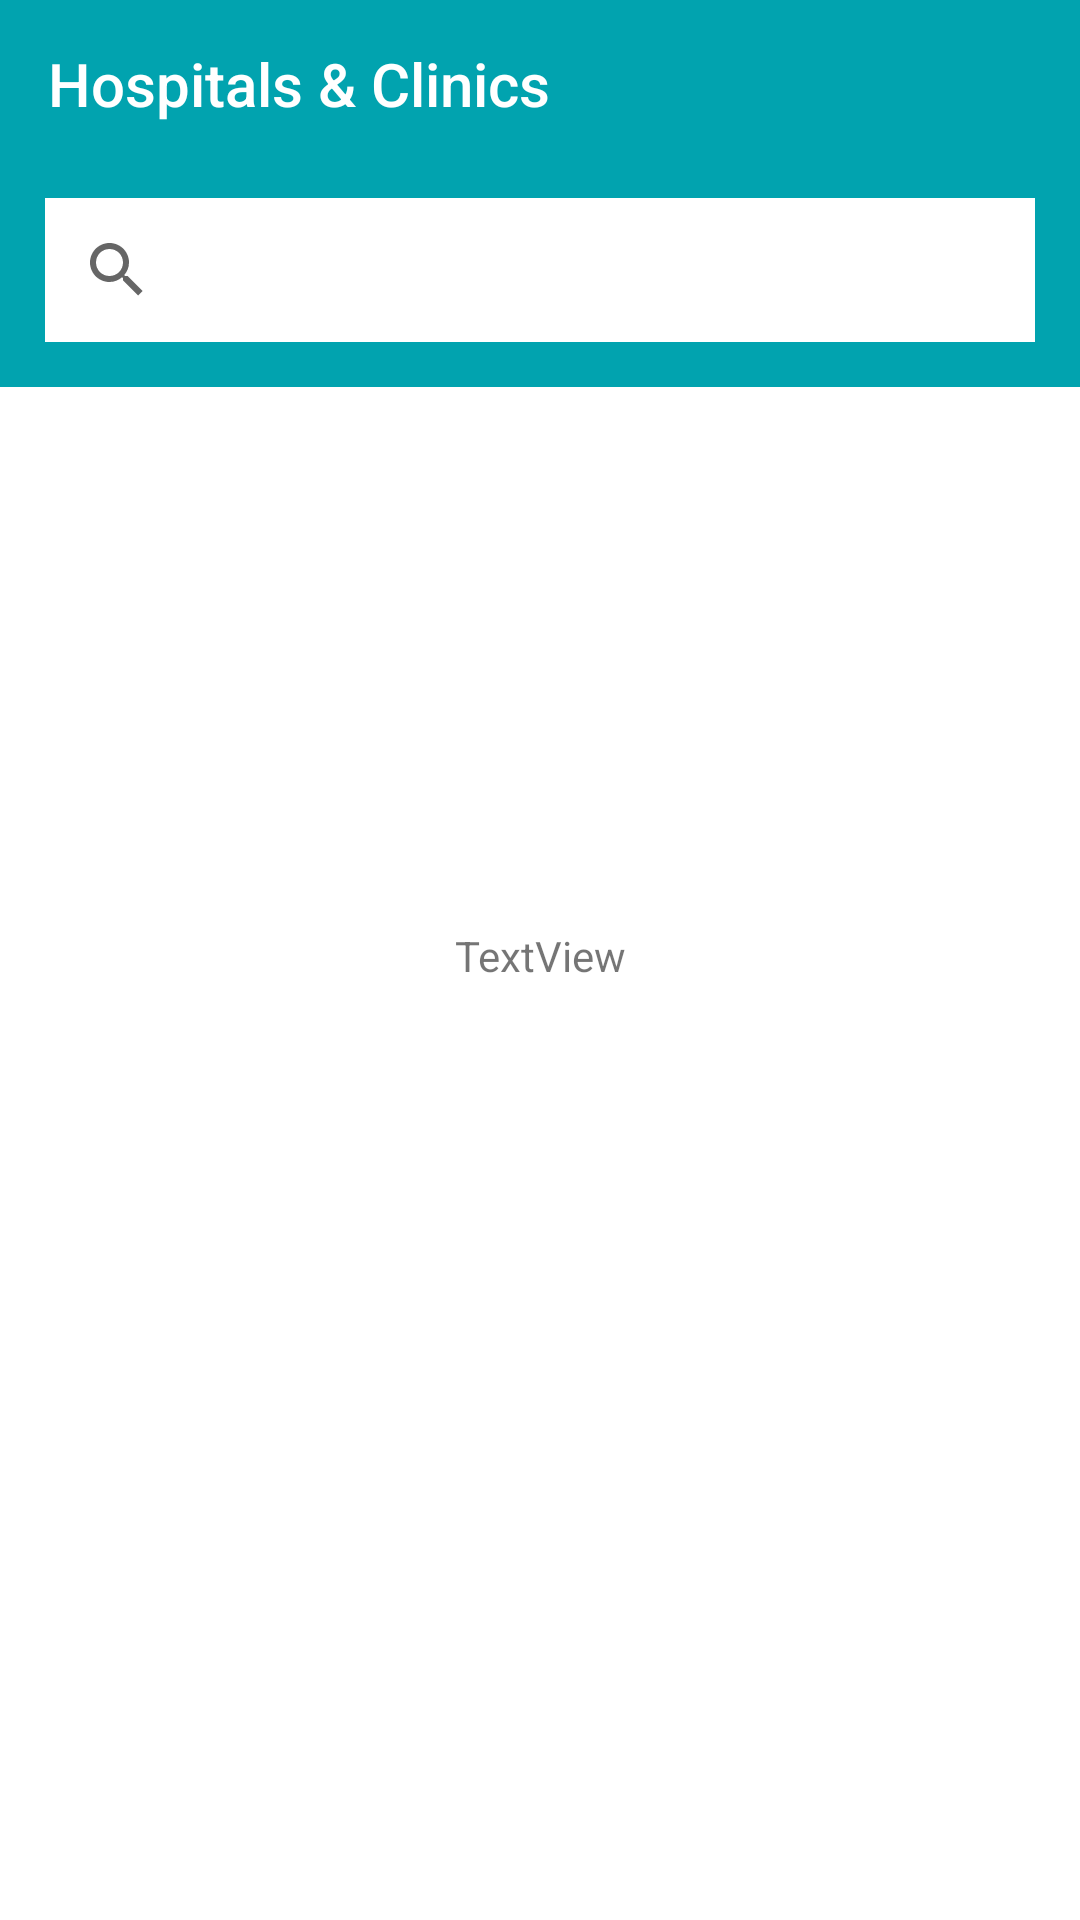

Here is an Android app screen rendered from its layout file. Give the layout XML and the strings, colors and styles it references.
<!-- AndroidManifest.xml: application theme AppTheme -->
<!-- res/layout/activity_home.xml -->
<?xml version="1.0" encoding="utf-8"?>
<androidx.drawerlayout.widget.DrawerLayout xmlns:android="http://schemas.android.com/apk/res/android"
    xmlns:app="http://schemas.android.com/apk/res-auto"
    xmlns:tools="http://schemas.android.com/tools"
    android:id="@+id/drawer"
    android:layout_width="match_parent"
    android:layout_height="match_parent"
    android:fitsSystemWindows="true"

       tools:context=".Home">


    <com.google.android.material.navigation.NavigationView
        android:id="@+id/naviView"
        android:layout_width="wrap_content"
        android:layout_height="match_parent"
        app:headerLayout="@layout/menu_header"
        app:menu="@menu/home_menu"
        android:background="@color/white"
        android:layout_gravity="start" >

    </com.google.android.material.navigation.NavigationView>

    <androidx.constraintlayout.widget.ConstraintLayout
        android:layout_width="match_parent"
        android:layout_height="match_parent"
        android:background="@color/white">

        <androidx.appcompat.widget.Toolbar
            android:id="@+id/toolbar1"
            android:layout_width="match_parent"
            android:layout_height="wrap_content"
            android:background="?attr/colorPrimary"
            android:minHeight="?attr/actionBarSize"
            android:theme="?attr/actionBarTheme"
            app:layout_constraintEnd_toEndOf="parent"
            app:layout_constraintHorizontal_bias="0.0"
            app:layout_constraintStart_toStartOf="parent"
            app:layout_constraintTop_toTopOf="parent"
            app:title="Hospitals &amp; Clinics"
            app:titleTextColor="@color/white" />

        <LinearLayout
            android:id="@+id/linearLayout"
            android:layout_width="match_parent"
            android:layout_height="73dp"
            android:background="@color/colorPrimary"
            android:orientation="vertical"
            app:layout_constraintEnd_toEndOf="parent"
            app:layout_constraintStart_toStartOf="parent"
            app:layout_constraintTop_toBottomOf="@+id/toolbar1">

            <SearchView
                android:layout_width="match_parent"
                android:layout_height="wrap_content"
                android:layout_marginLeft="15dp"
                android:layout_marginTop="10dp"
                android:layout_marginRight="15dp"
                android:background="@color/white" />
        </LinearLayout>

        <androidx.recyclerview.widget.RecyclerView
            android:id="@+id/recyclerViewMain"
            android:layout_width="411dp"
            android:layout_height="180dp"
            app:layout_constraintEnd_toEndOf="parent"
            app:layout_constraintStart_toStartOf="parent"
            app:layout_constraintTop_toBottomOf="@+id/linearLayout" />

        <TextView
            android:id="@+id/textView1"
            android:layout_width="wrap_content"
            android:layout_height="wrap_content"
            android:text="TextView"
            app:layout_constraintEnd_toEndOf="parent"
            app:layout_constraintStart_toStartOf="parent"
            app:layout_constraintTop_toBottomOf="@+id/recyclerViewMain" />

    </androidx.constraintlayout.widget.ConstraintLayout>






</androidx.drawerlayout.widget.DrawerLayout>
<!-- res/layout/menu_header.xml (included above) -->
<?xml version="1.0" encoding="utf-8"?>
<androidx.constraintlayout.widget.ConstraintLayout
    xmlns:android="http://schemas.android.com/apk/res/android"
    xmlns:app="http://schemas.android.com/apk/res-auto"
    xmlns:tools="http://schemas.android.com/tools"
    android:layout_width="match_parent"
    android:layout_height="200dp"
    android:background="@color/colorPrimaryDark">

    <TextView
        android:id="@+id/userName"
        android:layout_width="wrap_content"
        android:layout_height="wrap_content"
        android:layout_marginBottom="32dp"
        android:text=""
        android:textColor="@color/white"
        android:textSize="25sp"
        app:layout_constraintBottom_toBottomOf="parent"
        app:layout_constraintEnd_toEndOf="parent"
        app:layout_constraintHorizontal_bias="0.148"
        app:layout_constraintStart_toStartOf="parent" />
</androidx.constraintlayout.widget.ConstraintLayout>
<!-- resources referenced by this layout -->
<resources>
  <color name="colorPrimary">#01a3af</color>
  <color name="colorPrimaryDark">#026D75</color>
  <color name="white">#ffffff</color>
  <style name="AppTheme" parent="Theme.AppCompat.Light.NoActionBar">
          
          <item name="colorPrimary">@color/colorPrimary</item>
          <item name="colorPrimaryDark">@color/colorPrimaryDark</item>
          <item name="colorAccent">@color/colorAccent</item>
          <item name="android:windowLightStatusBar">true</item>
      </style>
  <color name="colorAccent">#03DAC5</color>
</resources>
